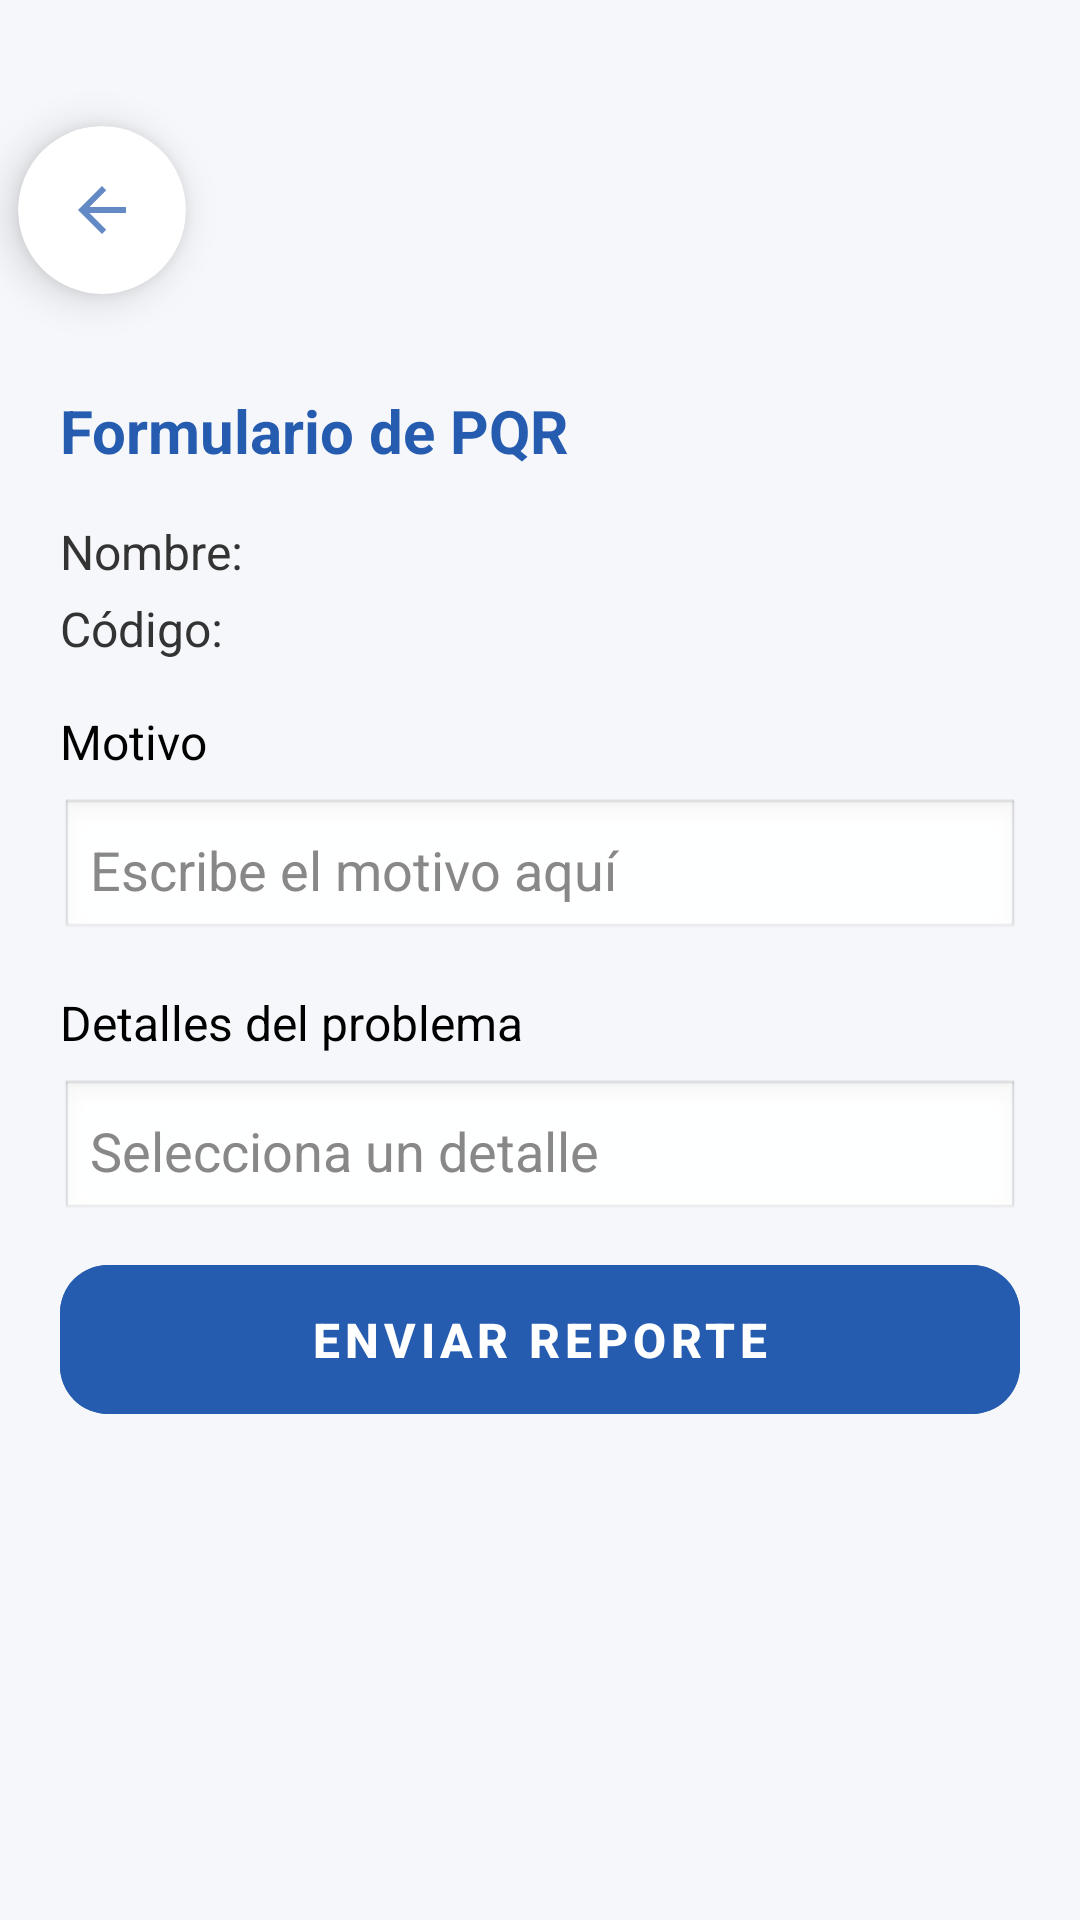

Write the Android layout XML for this screen, with the resource values it uses.
<!-- AndroidManifest.xml: application theme Theme.VconexionSAS -->
<!-- res/layout/fragment_pqr.xml -->
<?xml version="1.0" encoding="utf-8"?>
<androidx.constraintlayout.widget.ConstraintLayout xmlns:android="http://schemas.android.com/apk/res/android"
    xmlns:app="http://schemas.android.com/apk/res-auto"
    android:layout_width="match_parent"
    android:layout_height="match_parent"
    android:background="#F5F7FA">

    
    <com.google.android.material.card.MaterialCardView
        android:id="@+id/backButtonCard"
        android:layout_width="56dp"
        android:layout_height="56dp"
        android:layout_marginStart="6dp"
        android:layout_marginTop="42dp"
        app:cardBackgroundColor="@color/white"
        app:cardCornerRadius="28dp"
        app:cardElevation="8dp"
        app:layout_constraintStart_toStartOf="parent"
        app:layout_constraintTop_toTopOf="parent">

        <ImageButton
            android:id="@+id/backButton"
            android:layout_width="match_parent"
            android:layout_height="match_parent"
            android:background="?attr/selectableItemBackgroundBorderless"
            android:contentDescription="@string/back_button"
            android:padding="12dp"
            android:scaleType="centerInside"
            android:src="@drawable/ic_back"
            app:tint="#265caf" />
    </com.google.android.material.card.MaterialCardView>

    
    <androidx.core.widget.NestedScrollView
        android:layout_width="0dp"
        android:layout_height="0dp"
        android:layout_marginTop="110dp"
        app:layout_constraintTop_toTopOf="parent"
        app:layout_constraintBottom_toBottomOf="parent"
        app:layout_constraintStart_toStartOf="parent"
        app:layout_constraintEnd_toEndOf="parent">

        <LinearLayout
            android:layout_width="match_parent"
            android:layout_height="wrap_content"
            android:orientation="vertical"
            android:padding="20dp">

            <TextView
                android:id="@+id/textTituloPQR"
                android:layout_width="wrap_content"
                android:layout_height="wrap_content"
                android:text="Formulario de PQR"
                android:textColor="#265CAF"
                android:textSize="20sp"
                android:textStyle="bold"
                android:layout_marginBottom="16dp" />

            <TextView
                android:id="@+id/textNombreUsuario"
                android:layout_width="wrap_content"
                android:layout_height="wrap_content"
                android:text="Nombre: "
                android:textColor="#333"
                android:textSize="16sp"
                android:layout_marginBottom="4dp" />

            <TextView
                android:id="@+id/textCodigoUsuario"
                android:layout_width="wrap_content"
                android:layout_height="wrap_content"
                android:text="Código: "
                android:textColor="#333"
                android:textSize="16sp"
                android:layout_marginBottom="16dp" />

            <TextView
                android:layout_width="wrap_content"
                android:layout_height="wrap_content"
                android:text="Motivo"
                android:textColor="#000"
                android:textSize="16sp"
                android:layout_marginBottom="8dp" />

            <EditText
                android:id="@+id/editMotivo"
                android:layout_width="match_parent"
                android:layout_height="wrap_content"
                android:hint="Escribe el motivo aquí"
                android:background="@android:drawable/edit_text"
                android:inputType="text"
                android:padding="10dp"
                android:textColor="#000"
                android:textColorHint="#888"
                android:layout_marginBottom="16dp" />

            <TextView
                android:layout_width="wrap_content"
                android:layout_height="wrap_content"
                android:text="Detalles del problema"
                android:textColor="#000"
                android:textSize="16sp"
                android:layout_marginBottom="8dp" />

            <AutoCompleteTextView
                android:id="@+id/autoDetalles"
                android:layout_width="match_parent"
                android:layout_height="wrap_content"
                android:hint="Selecciona un detalle"
                android:background="@android:drawable/edit_text"
                android:inputType="text"
                android:padding="10dp"
                android:textColor="#000"
                android:textColorHint="#888"
                android:layout_marginBottom="8dp" />

            <EditText
                android:id="@+id/editOtroDetalle"
                android:layout_width="match_parent"
                android:layout_height="wrap_content"
                android:hint="Especifica el detalle aquí"
                android:background="@android:drawable/edit_text"
                android:inputType="text"
                android:padding="10dp"
                android:textColor="#000"
                android:textColorHint="#888"
                android:layout_marginBottom="20dp"
                android:visibility="gone" />

            <com.google.android.material.button.MaterialButton
                android:id="@+id/btnEnviarWhatsapp"
                android:layout_width="match_parent"
                android:layout_height="wrap_content"
                android:text="Enviar Reporte"
                android:textColor="@android:color/white"
                android:backgroundTint="#265CAF"
                android:textSize="16sp"
                android:textStyle="bold"
                android:letterSpacing="0.1"
                android:padding="14dp"
                app:cornerRadius="16dp"
                app:elevation="8dp"
                app:iconGravity="textStart"
                app:rippleColor="#80FFFFFF"
                style="@style/Widget.MaterialComponents.Button.UnelevatedButton" />
        </LinearLayout>
    </androidx.core.widget.NestedScrollView>
</androidx.constraintlayout.widget.ConstraintLayout>
<!-- resources referenced by this layout -->
<resources>
  <color name="white">#FFFFFFFF</color>
  <!-- drawable ic_back (drawable) -->
  <vector xmlns:android="http://schemas.android.com/apk/res/android" android:alpha="0.72" android:autoMirrored="true" android:height="24dp" android:tint="#2E2B2B" android:viewportHeight="24" android:viewportWidth="24" android:width="24dp">
        
      <path android:fillColor="@android:color/white" android:pathData="M20,11H7.83l5.59,-5.59L12,4l-8,8 8,8 1.41,-1.41L7.83,13H20v-2z"/>
      
  </vector>
  <string name="back_button">Atrás</string>
  <style name="Theme.VconexionSAS" parent="Theme.MaterialComponents.Light.NoActionBar">
          
      </style>
</resources>
